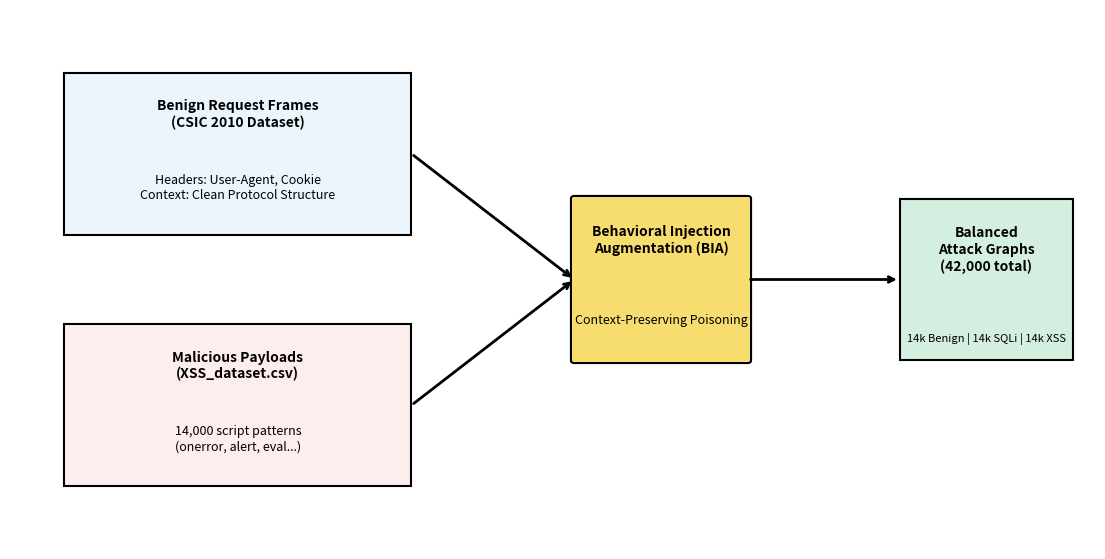

Generate this figure with matplotlib: (Note: this script raises an exception after producing the figure.)
import matplotlib

# dùng backend save ảnh, không cần GUI
matplotlib.use("Agg")

import matplotlib.pyplot as plt
import matplotlib.patches as patches


def draw_figure_3():

    fig, ax = plt.subplots(figsize=(14, 7))

    ax.set_xlim(0, 100)
    ax.set_ylim(0, 60)
    ax.axis("off")

    # ===== Khối 1 =====
    ax.add_patch(
        patches.Rectangle(
            (5, 35),
            32,
            18,
            facecolor="#ebf5fb",
            edgecolor="black",
            linewidth=1.5,
        )
    )

    ax.text(
        21,
        47,
        "Benign Request Frames\n(CSIC 2010 Dataset)",
        ha="center",
        fontweight="bold",
        fontsize=10,
    )

    ax.text(
        21,
        39,
        "Headers: User-Agent, Cookie\nContext: Clean Protocol Structure",
        ha="center",
        fontsize=9,
    )

    # ===== Khối 2 =====
    ax.add_patch(
        patches.Rectangle(
            (5, 7),
            32,
            18,
            facecolor="#fdedec",
            edgecolor="black",
            linewidth=1.5,
        )
    )

    ax.text(
        21,
        19,
        "Malicious Payloads\n(XSS_dataset.csv)",
        ha="center",
        fontweight="bold",
        fontsize=10,
    )

    ax.text(
        21,
        11,
        "14,000 script patterns\n(onerror, alert, eval...)",
        ha="center",
        fontsize=9,
    )

    # ===== Khối 3 =====
    ax.add_patch(
        patches.FancyBboxPatch(
            (52, 21),
            16,
            18,
            boxstyle="round,pad=0.3",
            facecolor="#f7dc6f",
            edgecolor="black",
            linewidth=1.5,
        )
    )

    ax.text(
        60,
        33,
        "Behavioral Injection\nAugmentation (BIA)",
        ha="center",
        fontweight="bold",
        fontsize=10,
    )

    ax.text(
        60,
        25,
        "Context-Preserving Poisoning",
        ha="center",
        fontsize=9,
        style="italic",
    )

    # ===== Khối 4 =====
    ax.add_patch(
        patches.Rectangle(
            (82, 21),
            16,
            18,
            facecolor="#d4efdf",
            edgecolor="black",
            linewidth=1.5,
        )
    )

    ax.text(
        90,
        31,
        "Balanced\nAttack Graphs\n(42,000 total)",
        ha="center",
        fontweight="bold",
        fontsize=10,
    )

    ax.text(
        90,
        23,
        "14k Benign | 14k SQLi | 14k XSS",
        ha="center",
        fontsize=8,
    )

    # ===== Arrow =====
    ax.annotate(
        "",
        xy=(52, 30),
        xytext=(37, 44),
        arrowprops=dict(arrowstyle="->", lw=2),
    )

    ax.annotate(
        "",
        xy=(52, 30),
        xytext=(37, 16),
        arrowprops=dict(arrowstyle="->", lw=2),
    )

    ax.annotate(
        "",
        xy=(82, 30),
        xytext=(68, 30),
        arrowprops=dict(arrowstyle="->", lw=2),
    )

    #plt.title(
    #    "Figure 3: Workflow of Behavioral Injection Augmentation (BIA) Strategy",
    #    fontsize=16,
    #    fontweight="bold",
    #    pad=25,
    #)

    plt.savefig("../logs/Figure_3_BIA_Workflow.png", dpi=300)
    plt.close()


draw_figure_3()
